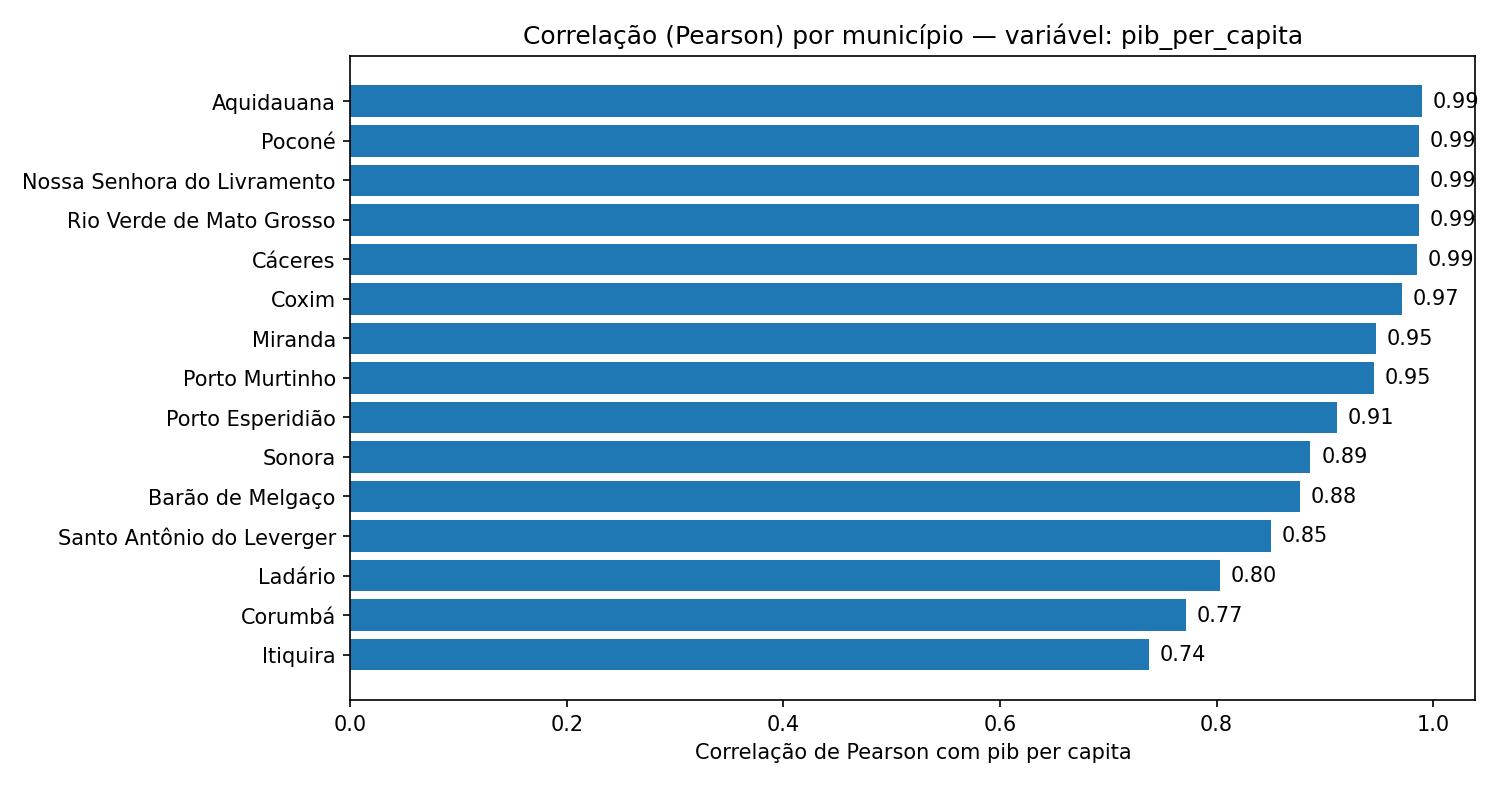

Data behind this chart, as committed beside it:
municipio, pearson_pib_per_capita
Aquidauana, 0.9896
Poconé, 0.9873
Nossa Senhora do Livramento, 0.9872
Rio Verde de Mato Grosso, 0.987
Cáceres, 0.9854
Coxim, 0.9715
Miranda, 0.9473
Porto Murtinho, 0.9456
Porto Esperidião, 0.9113
Sonora, 0.8868
Barão de Melgaço, 0.8771
Santo Antônio do Leverger, 0.8502
Ladário, 0.8034
Corumbá, 0.7716
Itiquira, 0.7376
